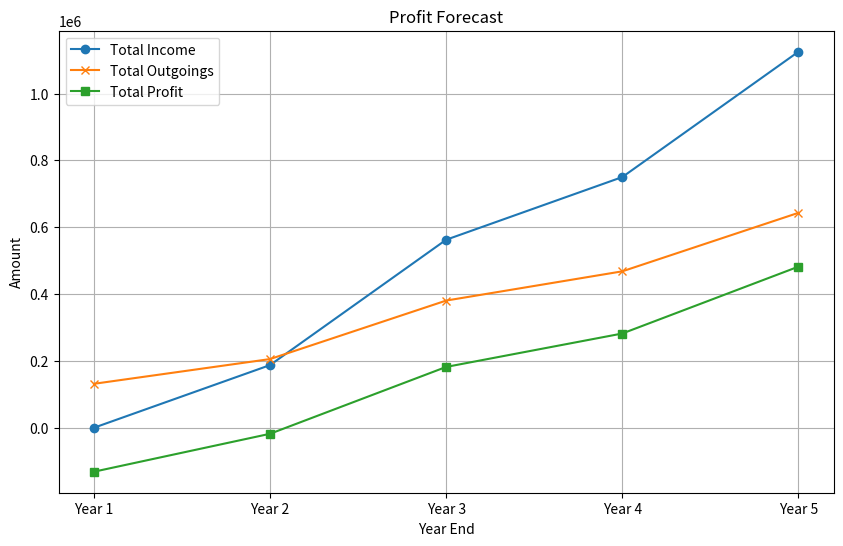

The matplotlib source for this figure:
import pandas as pd
import matplotlib.pyplot as plt

# 创建数据
data = {
    "Year": ["Year 1", "Year 2", "Year 3", "Year 4", "Year 5"],
    "Robot_Cost": [750, 750, 750, 750, 750],
    "Robots_Count": [10, 50, 150, 200, 300],
    "Shipping_Cost": [10000, 10000, 10000, 10000, 10000],
    "Shipping_Count": [0, 5, 15, 20, 30],
    "Hardware_Cost": [3000, 3000, 3000, 3000, 3000],
    "Hardware_Count": [2, 0, 0, 0, 0],
    "Salaries": [50000, 50000, 50000, 50000, 50000],
    "Staff_Count": [2, 2, 2, 2, 2],
    "Office_Cost": [1500, 1500, 1500, 1500, 1500],
    "Office_Count": [12, 12, 12, 12, 12],
    "Swarm_Sales": [37500, 37500, 37500, 37500, 37500],
    "Sales_Count": [0, 5, 15, 20, 30]
}

# 将数据转换为DataFrame
df = pd.DataFrame(data)

# 计算每年的总开支和收入
df['Total_Outgoings'] = (df['Robot_Cost'] * df['Robots_Count'] +
                         df['Shipping_Cost'] * df['Shipping_Count'] +
                         df['Hardware_Cost'] * df['Hardware_Count'] +
                         df['Salaries'] * df['Staff_Count'] +
                         df['Office_Cost'] * df['Office_Count'])

df['Total_Income'] = df['Swarm_Sales'] * df['Sales_Count']

# 计算利润
df['Total_Profit'] = df['Total_Income'] - df['Total_Outgoings']

# 创建一个更大的图来展示表格，增加figsize和cell的字体大小
fig, ax = plt.subplots(figsize=(40, 10))  # 更大的图表尺寸
ax.axis('tight')
ax.axis('off')
table = ax.table(cellText=df.values, colLabels=df.columns, loc='center', cellLoc='center')
table.auto_set_font_size(False)
table.set_fontsize(9)  # 增加字体大小
table.scale(1.2, 1.2)  # 缩放表格大小

plt.show()

# 绘制类似于图二的收入折线图
plt.figure(figsize=(10, 6))
plt.plot(df['Year'], df['Total_Income'], label='Total Income', marker='o')
plt.plot(df['Year'], df['Total_Outgoings'], label='Total Outgoings', marker='x')
plt.plot(df['Year'], df['Total_Profit'], label='Total Profit', marker='s')
plt.title('Profit Forecast')
plt.xlabel('Year End')
plt.ylabel('Amount')
plt.legend()
plt.grid(True)
plt.show()
